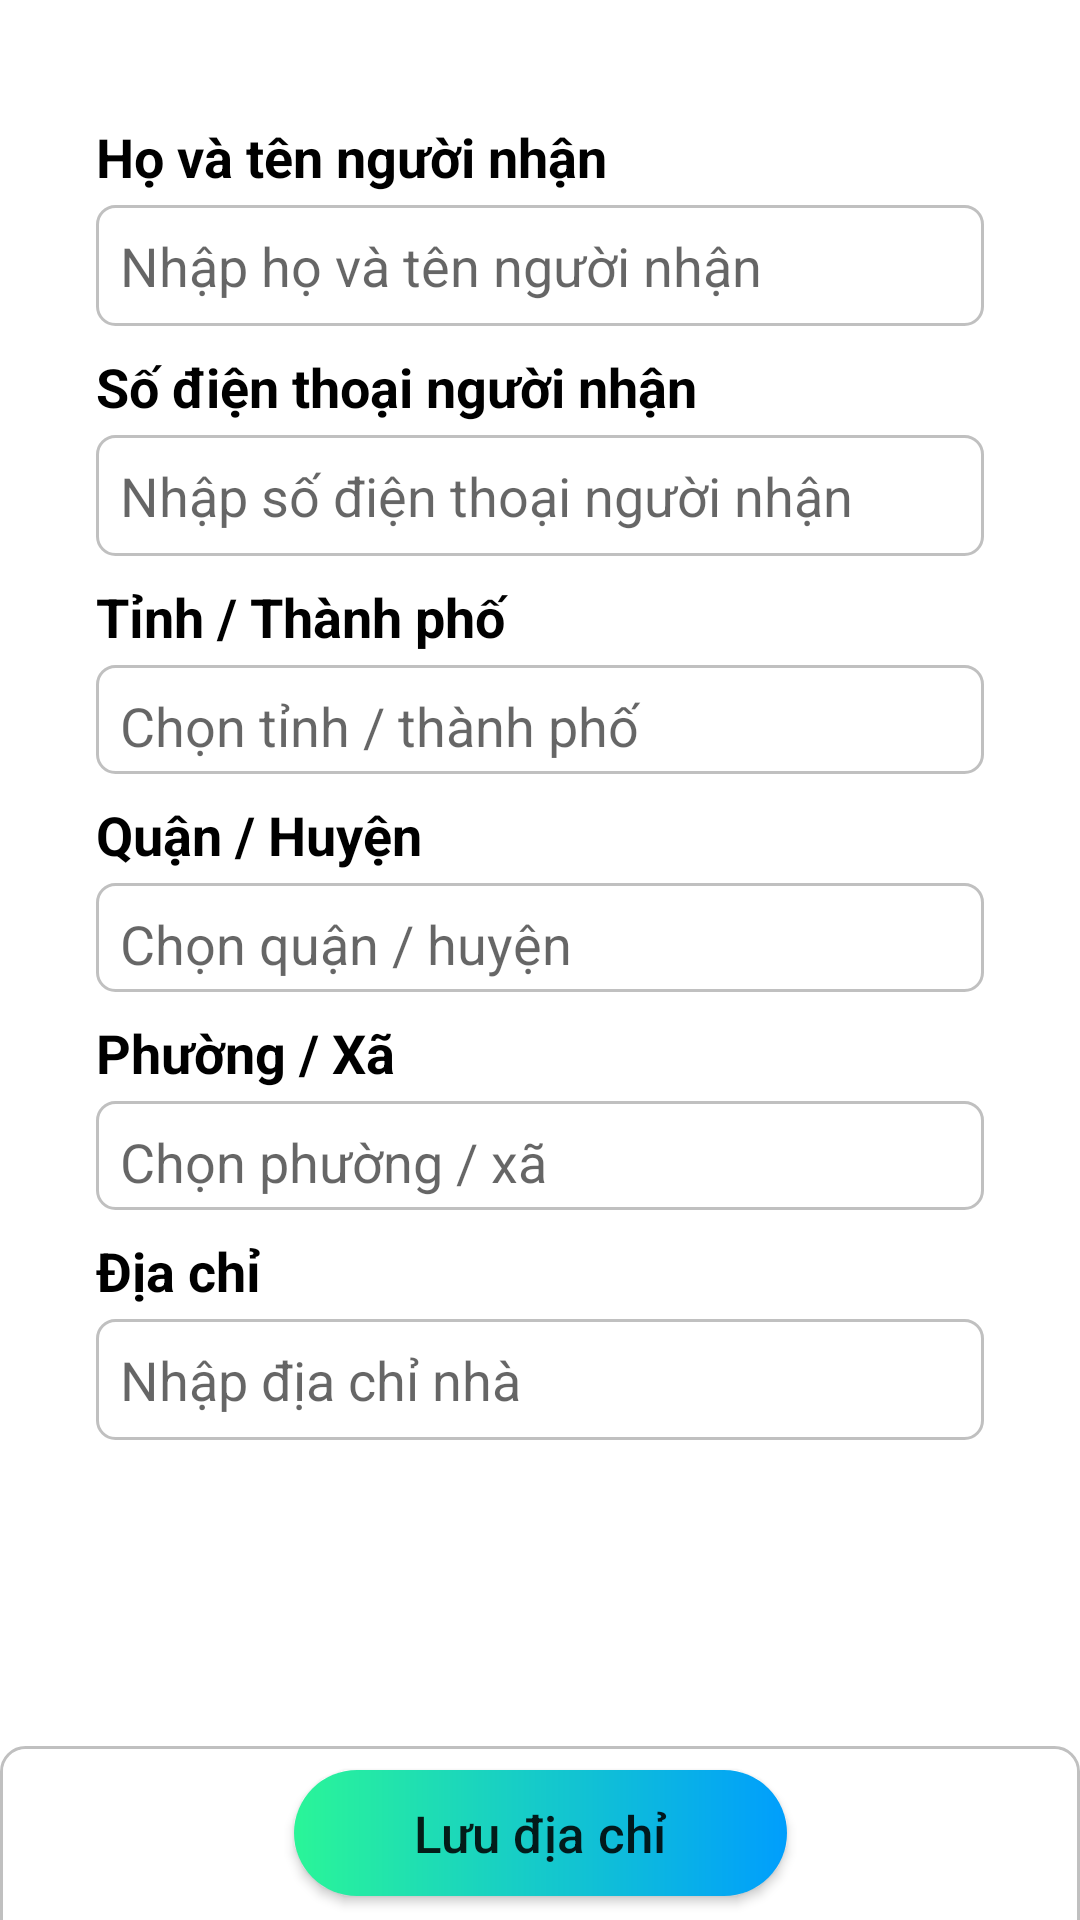

The Android layout XML behind this screen, and the referenced resources:
<!-- AndroidManifest.xml: application theme Theme.UngDungBanSach -->
<!-- res/layout/activity_edit_address.xml -->
<?xml version="1.0" encoding="utf-8"?>
<androidx.constraintlayout.widget.ConstraintLayout xmlns:android="http://schemas.android.com/apk/res/android"
    xmlns:app="http://schemas.android.com/apk/res-auto"
    xmlns:tools="http://schemas.android.com/tools"
    android:layout_width="match_parent"
    android:layout_height="match_parent"
    tools:context=".EditAddressActivity">
    <androidx.core.widget.NestedScrollView
        android:layout_width="match_parent"
        android:layout_height="0dp"
        app:layout_constraintBottom_toTopOf="@+id/constraintLayout3"
        app:layout_constraintEnd_toEndOf="parent"
        app:layout_constraintStart_toStartOf="parent"
        app:layout_constraintTop_toTopOf="parent">

        <androidx.constraintlayout.widget.ConstraintLayout
            android:layout_width="match_parent"
            android:layout_height="match_parent">

            <TextView
                android:id="@+id/textView12"
                android:layout_width="match_parent"
                android:layout_height="wrap_content"
                android:layout_marginStart="32dp"
                android:layout_marginTop="40dp"
                android:layout_marginEnd="32dp"
                android:text="Họ và tên người nhận"
                android:textColor="@color/black"
                android:textSize="18sp"
                android:textStyle="bold"
                app:layout_constraintEnd_toEndOf="parent"
                app:layout_constraintHorizontal_bias="0.0"
                app:layout_constraintStart_toStartOf="parent"
                app:layout_constraintTop_toTopOf="parent" />

            <EditText
                android:id="@+id/edtHoTenEditGiaoHang"
                android:layout_width="0dp"
                android:layout_height="wrap_content"
                android:layout_marginTop="4dp"
                android:background="@drawable/custom_edt_delivery"
                android:hint="Nhập họ và tên người nhận"
                android:padding="8dp"
                android:textSize="18sp"
                app:layout_constraintEnd_toEndOf="@+id/textView12"
                app:layout_constraintStart_toStartOf="@+id/textView12"
                app:layout_constraintTop_toBottomOf="@+id/textView12" />

            <TextView
                android:id="@+id/textView13"
                android:layout_width="0dp"
                android:layout_height="wrap_content"
                android:layout_marginTop="8dp"
                android:text="Số điện thoại người nhận"
                android:textColor="@color/black"
                android:textSize="18sp"
                android:textStyle="bold"
                app:layout_constraintEnd_toEndOf="@+id/edtHoTenEditGiaoHang"
                app:layout_constraintStart_toStartOf="@+id/edtHoTenEditGiaoHang"
                app:layout_constraintTop_toBottomOf="@+id/edtHoTenEditGiaoHang" />

            <EditText
                android:id="@+id/edtSDTEditGiaoHang"
                android:layout_width="0dp"
                android:layout_height="wrap_content"
                android:layout_marginTop="4dp"
                android:background="@drawable/custom_edt_delivery"
                android:hint="Nhập số điện thoại người nhận"
                android:padding="8dp"
                app:layout_constraintEnd_toEndOf="@+id/textView13"
                app:layout_constraintStart_toStartOf="@+id/textView13"
                app:layout_constraintTop_toBottomOf="@+id/textView13"
                android:inputType="phone"/>

            <TextView
                android:id="@+id/textView14"
                android:layout_width="0dp"
                android:layout_height="wrap_content"
                android:layout_marginTop="8dp"
                android:text="Tỉnh / Thành phố"
                android:textColor="@color/black"
                android:textSize="18sp"
                android:textStyle="bold"
                app:layout_constraintEnd_toEndOf="@+id/edtSDTEditGiaoHang"
                app:layout_constraintStart_toStartOf="@+id/edtSDTEditGiaoHang"
                app:layout_constraintTop_toBottomOf="@+id/edtSDTEditGiaoHang" />

            <TextView
                android:id="@+id/txtEditThanhPho"
                android:layout_width="0dp"
                android:layout_height="wrap_content"
                android:layout_marginTop="4dp"
                android:background="@drawable/custom_edt_delivery"
                android:drawableEnd="@drawable/ic_baseline_arrow_drop_down_24"
                android:hint="Chọn tỉnh / thành phố"
                android:paddingLeft="8dp"
                android:paddingTop="8dp"
                android:paddingRight="16dp"
                android:paddingBottom="4dp"
                android:textColor="@color/black"
                android:textSize="18sp"
                app:layout_constraintEnd_toEndOf="@+id/textView14"
                app:layout_constraintStart_toStartOf="@+id/textView14"
                app:layout_constraintTop_toBottomOf="@+id/textView14" />

            <TextView
                android:id="@+id/textView17"
                android:layout_width="0dp"
                android:layout_height="wrap_content"
                android:layout_marginTop="8dp"
                android:text="Quận / Huyện"
                android:textColor="@color/black"
                android:textSize="18sp"
                android:textStyle="bold"
                app:layout_constraintEnd_toEndOf="@+id/txtEditThanhPho"
                app:layout_constraintStart_toStartOf="@+id/txtEditThanhPho"
                app:layout_constraintTop_toBottomOf="@+id/txtEditThanhPho" />

            <TextView
                android:id="@+id/txtEditQuan"
                android:layout_width="0dp"
                android:layout_height="wrap_content"
                android:layout_marginTop="4dp"
                android:background="@drawable/custom_edt_delivery"
                android:drawableEnd="@drawable/ic_baseline_arrow_drop_down_24"
                android:hint="Chọn quận / huyện"
                android:paddingLeft="8dp"
                android:paddingTop="8dp"
                android:paddingRight="16dp"
                android:paddingBottom="4dp"
                android:textColor="@color/black"
                android:textSize="18sp"
                app:layout_constraintEnd_toEndOf="@+id/textView17"
                app:layout_constraintStart_toStartOf="@+id/textView17"
                app:layout_constraintTop_toBottomOf="@+id/textView17" />

            <TextView
                android:id="@+id/textView19"
                android:layout_width="0dp"
                android:layout_height="wrap_content"
                android:layout_marginTop="8dp"
                android:text="Phường / Xã"
                android:textColor="@color/black"
                android:textSize="18sp"
                android:textStyle="bold"
                app:layout_constraintEnd_toEndOf="@+id/txtEditQuan"
                app:layout_constraintStart_toStartOf="@+id/txtEditQuan"
                app:layout_constraintTop_toBottomOf="@+id/txtEditQuan" />

            <TextView
                android:id="@+id/txtEditPhuong"
                android:layout_width="0dp"
                android:layout_height="wrap_content"
                android:layout_marginTop="4dp"
                android:background="@drawable/custom_edt_delivery"
                android:drawableEnd="@drawable/ic_baseline_arrow_drop_down_24"
                android:hint="Chọn phường / xã"
                android:paddingLeft="8dp"
                android:paddingTop="8dp"
                android:paddingRight="16dp"
                android:paddingBottom="4dp"
                android:textColor="@color/black"
                android:textSize="18sp"
                app:layout_constraintEnd_toEndOf="@+id/textView19"
                app:layout_constraintStart_toStartOf="@+id/textView19"
                app:layout_constraintTop_toBottomOf="@+id/textView19" />

            <TextView
                android:id="@+id/textView21"
                android:layout_width="0dp"
                android:layout_height="wrap_content"
                android:layout_marginTop="8dp"
                android:text="Địa chỉ"
                android:textColor="@color/black"
                android:textSize="18sp"
                android:textStyle="bold"
                app:layout_constraintEnd_toEndOf="@+id/txtEditPhuong"
                app:layout_constraintStart_toStartOf="@+id/txtEditPhuong"
                app:layout_constraintTop_toBottomOf="@+id/txtEditPhuong" />

            <EditText
                android:id="@+id/edtDiaChiNhaEditGH"
                android:layout_width="0dp"
                android:layout_height="wrap_content"
                android:layout_marginTop="4dp"
                android:background="@drawable/custom_edt_delivery"
                android:hint="Nhập địa chỉ nhà"
                android:padding="8dp"
                app:layout_constraintEnd_toEndOf="@+id/textView21"
                app:layout_constraintStart_toStartOf="@+id/textView21"
                app:layout_constraintTop_toBottomOf="@+id/textView21" />
        </androidx.constraintlayout.widget.ConstraintLayout>
    </androidx.core.widget.NestedScrollView>

    <androidx.constraintlayout.widget.ConstraintLayout
        android:id="@+id/constraintLayout3"
        android:background="@drawable/custom_border_topleft_topright"
        android:layout_width="match_parent"
        android:layout_height="wrap_content"
        app:layout_constraintBottom_toBottomOf="parent"
        app:layout_constraintEnd_toEndOf="parent"
        app:layout_constraintStart_toStartOf="parent">

        <Button
            android:id="@+id/btnXacNhanEditDiaChi"
            android:layout_width="wrap_content"
            android:layout_height="42dp"
            android:layout_marginTop="8dp"
            android:layout_marginBottom="8dp"
            android:background="@drawable/custom_btn_gradient"
            android:drawableTint="@color/white"
            android:letterSpacing="0"
            android:paddingLeft="40dp"
            android:paddingRight="40dp"
            android:text="Lưu địa chỉ"
            android:textAllCaps="false"
            android:textSize="17sp"
            app:backgroundTint="@null"
            app:layout_constraintBottom_toBottomOf="parent"
            app:layout_constraintEnd_toEndOf="parent"
            app:layout_constraintStart_toStartOf="parent"
            app:layout_constraintTop_toTopOf="parent" />
    </androidx.constraintlayout.widget.ConstraintLayout>
</androidx.constraintlayout.widget.ConstraintLayout>
<!-- resources referenced by this layout -->
<resources>
  <color name="black">#FF000000</color>
  <color name="white">#FFFFFFFF</color>
  <!-- drawable custom_border_topleft_topright (drawable) -->
  <?xml version="1.0" encoding="utf-8"?>
  <layer-list xmlns:android="http://schemas.android.com/apk/res/android">
      <item>
          <shape android:shape="rectangle">
              <solid android:color="#ffffff" />
              <stroke
                  android:width="1dp"
                  android:color="#c0c0c0" />
              <corners
                  android:topLeftRadius="8dp"
                  android:topRightRadius="8dp" />
          </shape>
      </item>
  
      <item android:top="1dp" android:left="1dp" android:right="1dp">
          <shape android:shape="rectangle">
              <solid android:color="#ffffff" />
              <corners
                  android:topLeftRadius="8dp"
                  android:topRightRadius="8dp" />
          </shape>
      </item>
  </layer-list>
  <!-- drawable custom_btn_gradient (drawable) -->
  <?xml version="1.0" encoding="utf-8"?>
  <shape xmlns:android="http://schemas.android.com/apk/res/android" android:shape="rectangle">
  <gradient android:startColor="#2AF598" android:endColor="#009EFD" android:type="linear"/>
      <corners android:radius="50dp"/>
  </shape>
  <!-- drawable custom_edt_delivery (drawable) -->
  <?xml version="1.0" encoding="utf-8"?>
  <shape xmlns:android="http://schemas.android.com/apk/res/android">
      <stroke android:color="#c0c0c0"
          android:width="1dp"/>
      <corners android:radius="6dp"/>
      <solid android:color="@color/white"/>
  </shape>
  <style name="Theme.UngDungBanSach" parent="Theme.MaterialComponents.DayNight.DarkActionBar">
          
          <item name="colorPrimary">@color/purple_500</item>
          <item name="colorPrimaryVariant">@color/black</item>
          <item name="colorOnPrimary">@color/white</item>
          
          <item name="colorSecondary">@color/teal_200</item>
          <item name="colorSecondaryVariant">@color/teal_700</item>
          <item name="colorOnSecondary">@color/black</item>
          
          <item name="android:statusBarColor" tools:targetApi="l">?attr/colorPrimaryVariant</item>
          
      </style>
  <color name="purple_500">#FF6200EE</color>
  <color name="teal_200">#FF03DAC5</color>
  <color name="teal_700">#FF018786</color>
</resources>
